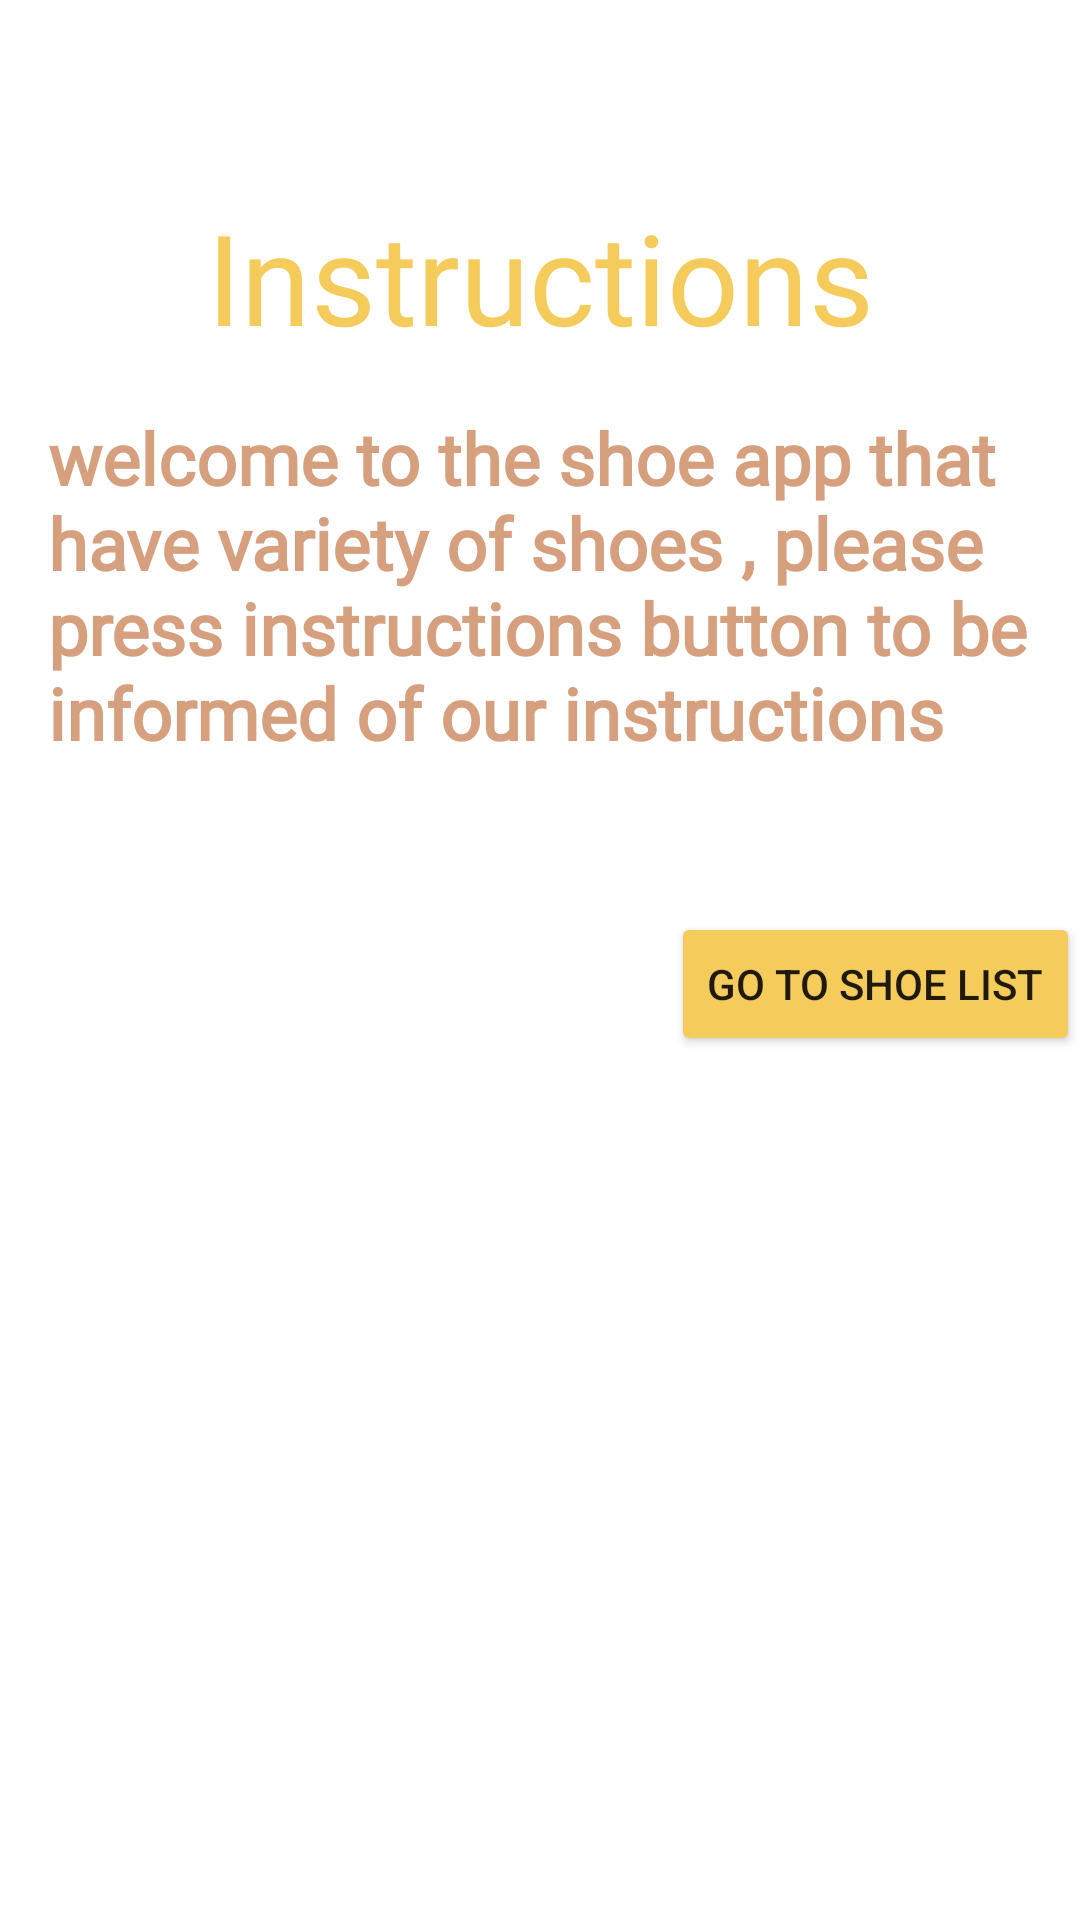

Reconstruct the res/layout file that produces this screen, plus the resources it refers to.
<!-- AndroidManifest.xml: application theme Theme.ShoeApp -->
<!-- res/layout/fragment_instruction.xml -->
<?xml version="1.0" encoding="utf-8"?>
<layout xmlns:app="http://schemas.android.com/apk/res-auto"
    xmlns:tools="http://schemas.android.com/tools"
    xmlns:android="http://schemas.android.com/apk/res/android">

    <androidx.constraintlayout.widget.ConstraintLayout
        android:id="@+id/frameLayout"
        android:layout_width="match_parent"
        android:layout_height="match_parent"
        tools:context=".WelcomeFragment">


        <TextView
            android:id="@+id/textView5"
            android:layout_width="wrap_content"
            android:layout_height="wrap_content"
            android:text="@string/instructions"
            style="@style/shoe_label"
            app:layout_constraintEnd_toEndOf="parent"
            app:layout_constraintStart_toStartOf="parent"
            app:layout_constraintTop_toTopOf="parent" />

        <TextView
            android:id="@+id/textView6"
            android:layout_width="wrap_content"
            android:layout_height="wrap_content"
            android:text="@string/welcome_text"
            style="@style/text_style"
            app:layout_constraintEnd_toEndOf="parent"
            app:layout_constraintStart_toStartOf="parent"
            app:layout_constraintTop_toBottomOf="@+id/textView5" />

        <Button
            android:id="@+id/button"
            android:layout_width="wrap_content"
            android:layout_height="wrap_content"
            android:text="@string/go_to_shoe_list"
            android:backgroundTint="@color/yellow"
            app:layout_constraintBottom_toBottomOf="parent"
            app:layout_constraintEnd_toEndOf="parent"
            app:layout_constraintHorizontal_bias="1"
            app:layout_constraintStart_toStartOf="parent"
            app:layout_constraintTop_toBottomOf="@+id/textView6"
            app:layout_constraintVertical_bias="0.106" />
    </androidx.constraintlayout.widget.ConstraintLayout>
</layout>
<!-- resources referenced by this layout -->
<resources>
  <color name="yellow">#f5cb5c </color>
  <string name="go_to_shoe_list">go to shoe list</string>
  <string name="instructions">Instructions</string>
  <string name="welcome_text">welcome to the shoe app that have variety of shoes , please press instructions button to be informed of our instructions</string>
  <style name="shoe_label">
          <item name="android:layout_width">wrap_content</item>
          <item name="android:layout_height">wrap_content</item>
          <item name="android:layout_marginTop">64dp</item>
          <item name="android:fontFamily">@font/alfa_slab_one</item>
          <item name="android:textColor">@color/yellow</item>
          <item name="android:textSize">42sp</item>
      </style>
  <style name="text_style">
          <item name="android:layout_width">match_parent</item>
          <item name="android:layout_height">wrap_content</item>
          <item name="android:textSize">24sp</item>
          <item name="android:fontFamily">@font/roboto</item>
          <item name="android:textStyle">bold</item>
          <item name="android:textColor">@color/brown</item>
          <item name="android:padding">16dp</item>
      </style>
  <style name="Theme.ShoeApp" parent="Theme.MaterialComponents.DayNight.DarkActionBar">
          
          <item name="colorPrimary">@color/brown</item>
          <item name="colorPrimaryVariant">@color/brown</item>
          <item name="colorOnPrimary">@color/white</item>
          
          <item name="colorSecondary">@color/brown</item>
          <item name="colorSecondaryVariant">@color/brown</item>
          <item name="colorOnSecondary">@color/black</item>
          
          <item name="android:statusBarColor">@color/brown</item>
          
      </style>
  <color name="brown">#d69f7e</color>
  <color name="white">#FFFFFFFF</color>
  <color name="black">#FF000000</color>
</resources>
